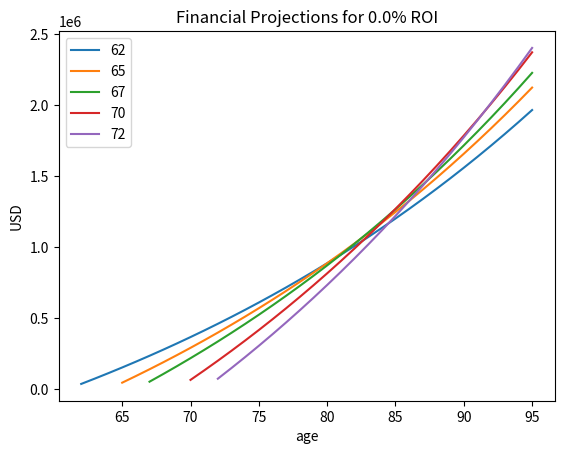
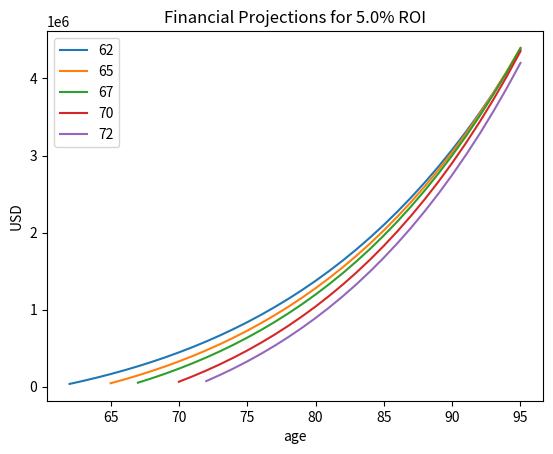
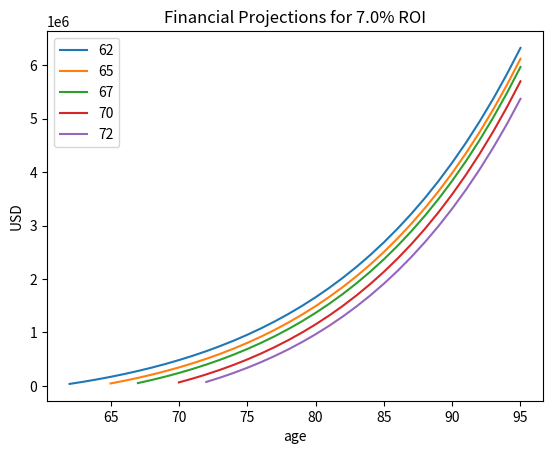

Write Python code to recreate these figures, in order.
#%%
import math
import pandas as pd
import matplotlib.pyplot as plt

def social_security(earnings_history, claim_age, roi=0.05, inflation=0.03, cola=0.026, fra=67, death_age=95):
    """
    Returns a pandas DataFrame tracking benefits over time.
    
    Input:
        earning_history: List of highest 35 years of earning history 
                         (can be average input 35 times)
        claim_age:       Age that social security benefits are frist taken
        roi:             Annual investment return (nominal)
        inflation:       Annual inflation rate (for discounting to Today's Dollars)
        cola:            Annual SSA Cost of Living Adjustment
        fra:             Full retirement age
        death_age:       Ending age for simulation

    Notes:
        age: The current year in the projection.

        check_constdol:  The buying power of the check. If cola is lower than inflation, 
                         you will see this number slowly decrease over time.

        check_actual:    The "sticker price" of the check you receive. This will increase 
                         every year as long as cola > 0.

        cumulative_sum:  Your total "Social Security Wealth" if you took every check and 
                         put it into an account earning your specified ROI. This is the 
                         best metric for comparing whether it is mathematically better to
                         claim early or late.

    """
    
    # 1. Calculate AIME & Base PIA
    top_35_years = sorted(earnings_history, reverse=True)[:35]
    aime = sum(top_35_years) / 420
    b1, b2 = 1286, 7749
    
    if aime <= b1:
        pia = aime * 0.9
    elif aime <= b2:
        pia = (b1 * 0.9) + ((aime - b1) * 0.32)
    else:
        pia = (b1 * 0.9) + ((b2 - b1) * 0.32) + ((aime - b2) * 0.15)
        
    # 2. Age Adjustments
    if claim_age == fra:
        multiplier = 1.0
    elif claim_age < fra:
        m_early = (fra - claim_age) * 12
        reduction = min(36, m_early) * (5/900) + max(0, m_early - 36) * (5/1200)
        multiplier = 1 - reduction
    else:
        m_late = (claim_age - fra) * 12
        multiplier = 1 + (m_late * (2/300))
        
    initial_monthly = math.floor(pia * multiplier)

    # 3. Build Timeline
    timeline = []
    invested_cumsum = 0
    
    for age in range(claim_age, death_age + 1):
        years_from_now = age - claim_age
        
        # Monthly Check Actual: The nominal dollar amount with COLA applied
        check_actual = initial_monthly * ((1 + cola) ** years_from_now)
        
        # Monthly Check Today's Dollars: Buying power discounted by inflation
        check_constdol = check_actual / ((1 + inflation) ** years_from_now)
        
        # Cumulative Sum: Benefits reinvested at the assumed ROI
        # (Assuming annual compounding for the purpose of the summary)
        annual_cash_flow = check_actual * 12
        invested_cumsum = (invested_cumsum * (1 + roi)) + annual_cash_flow
        
        timeline.append({
            'claim_age' : claim_age,
            'age': age,
            'check_constdol': round(check_constdol, 2),
            'check_actual': round(check_actual, 2),
            'invested_cumsum': round(invested_cumsum, 2)
        })
        
    timeline = pd.DataFrame(timeline)

    return timeline

# --- Example Usage ---
# Max taxable earnings for 35 years
max_history = [184500] * 35 
df = social_security(max_history, claim_age=62, roi=0.07, inflation=0.03, cola=0.026)

# Display first few years
print(df.head(10))

#%%
for roi in [0., 0.05, 0.07]:
    out = []
    fig, ax = plt.subplots()
    for claim_age in [62,65,67,70,72]:
        df = social_security(max_history, 
                                    claim_age=claim_age,
                                    roi=roi, 
                                    inflation=0.03, 
                                    cola=0.026)
        df.plot('age', 'invested_cumsum', label=str(claim_age), ax=ax)
        out.append(df)
    ax.set_title("Financial Projections for "+str(round(roi*100,0))+"% ROI")
    ax.set_ylabel("USD")
    plt.show()
    out = pd.concat(out, ignore_index=True)


#%%
# print(f"{'Age':<5} | {'Actual Check':<15} | {'In Today\'s Dollars':<20}")
# print("-" * 45)
# for age, data in results.items():
#     if age % 5 == 0 or age == 62:
#         print(f"{age:<5} | ${data['Actual_Dollars']:<14,.2f} | ${data['check_constdol']:<19,.2f}")



# %%
